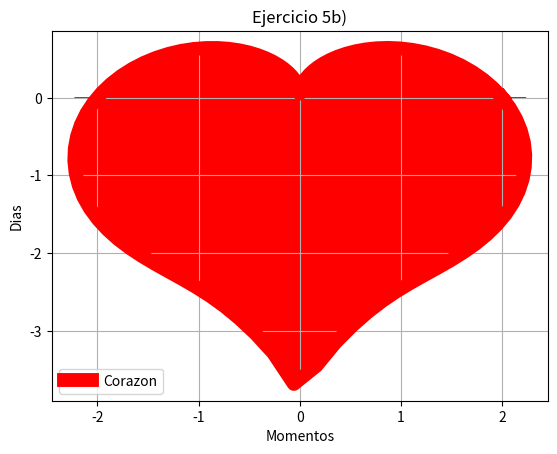

Generate this figure with matplotlib:
# -*- coding: utf-8 -*-
# [redacted]
#Laboratorio 3b
#Dic. 2016
#Ejercicio 5b

import matplotlib.pyplot as plt
import numpy as np
import math

k=np.linspace(0,2*np.pi,100)
r=2-2*np.sin(k)+np.sin(k)*(np.sqrt(np.absolute(np.cos(k))))/(np.sin(k)+1.4)
x=r*np.cos(k)
y=r*np.sin(k)
plt.plot(x,y,linewidth=10,color='r',label='Corazon')
plt.legend()
plt.title('Ejercicio 5b)')
plt.xlabel('Momentos')
plt.ylabel('Dias')
plt.fill_between(x,y,color='r')
plt.grid(True)
plt.show()
